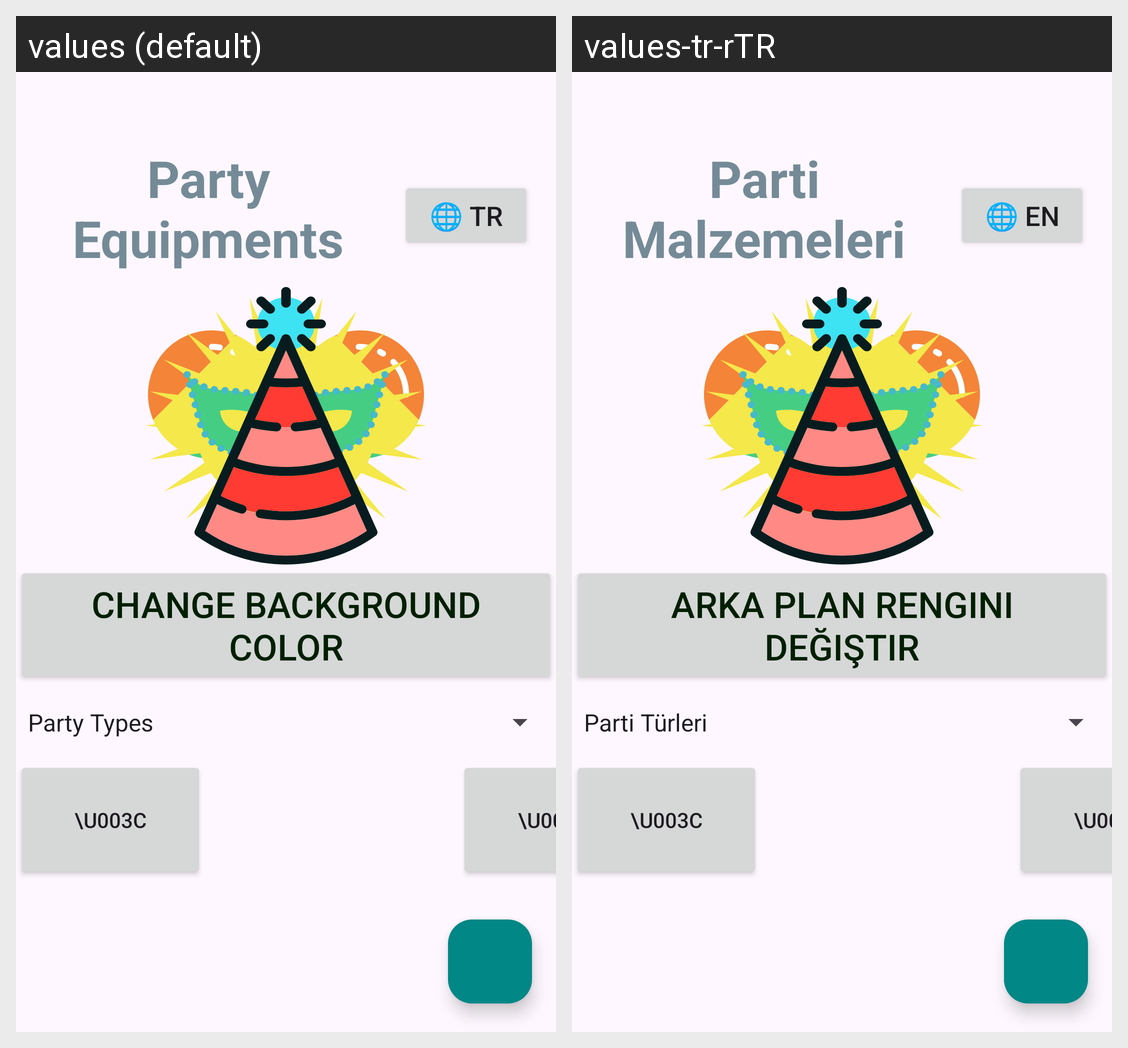

Strings drawn on this Android screen and how each of the app's shown locales translates them:
Android screen res/layout/activity_main.xml rendered under 2 locales, left to right: values (default), values-tr-rTR. Device: Nexus 5 (rendered at 1080×1920; each locale shown at half size, 540×960, under a caption strip naming it); theme Theme.Lab4_sols.
Strings drawn on this screen, with the default value and each locale's value (text and hints the layout hard-codes, and strings that could not be matched under every locale, appear in the picture but are not listed):

txtParty
  values: Party Equipments
  values-tr-rTR: Parti Malzemeleri

btn_language
  values: 🌐 TR
  values-tr-rTR: 🌐 EN

btnChange
  values: Change BackGround Color
  values-tr-rTR: Arka Plan Rengini Değiştir
